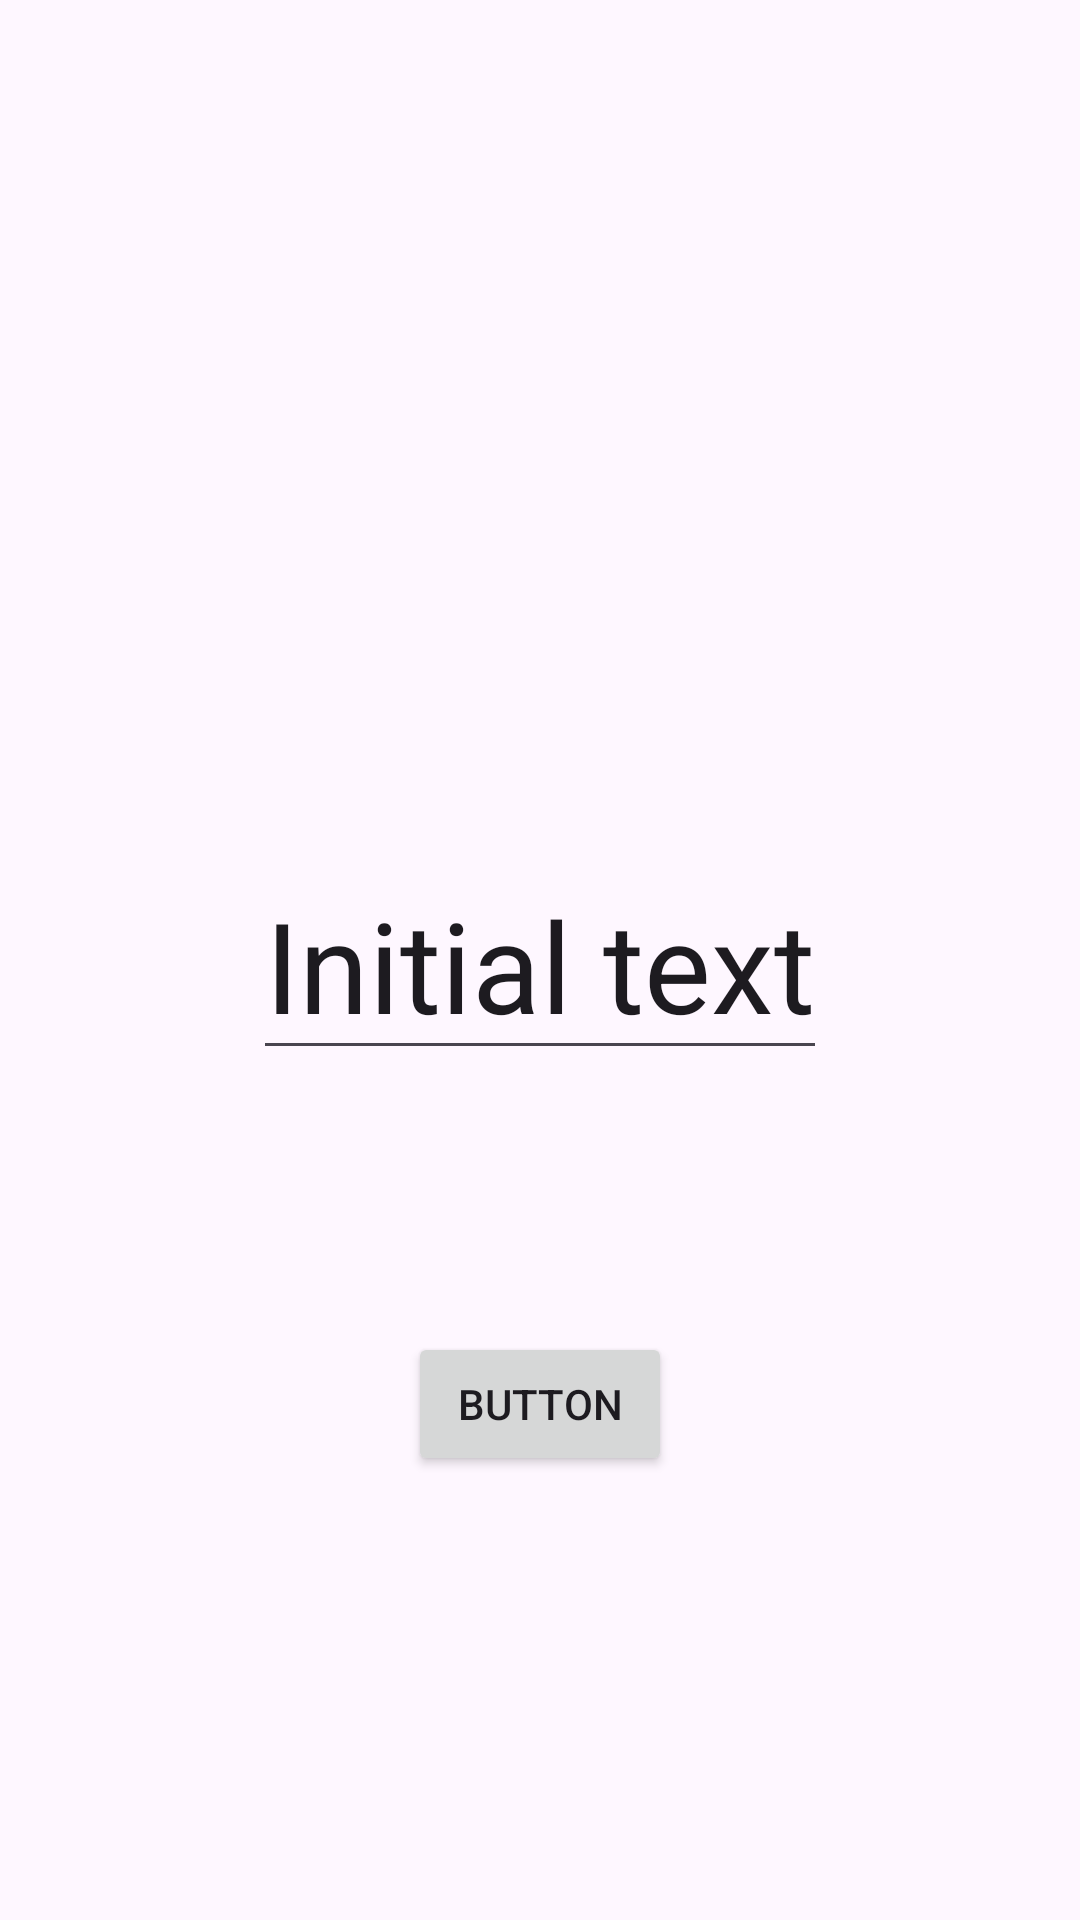

Layout XML and referenced resources for this Android screen:
<!-- AndroidManifest.xml: application theme Theme.HassamApp -->
<!-- res/layout/fragment_home.xml -->
<?xml version="1.0" encoding="utf-8"?>
<androidx.constraintlayout.widget.ConstraintLayout xmlns:android="http://schemas.android.com/apk/res/android"
    xmlns:app="http://schemas.android.com/apk/res-auto"
    xmlns:tools="http://schemas.android.com/tools"
    android:layout_width="match_parent"
    android:layout_height="match_parent"
    tools:context=".ui.home.HomeFragment">

    <EditText
        android:id="@+id/user_textView"
        android:layout_width="wrap_content"
        android:layout_height="wrap_content"
        android:text="Initial text"
        android:textSize="42sp"
        app:layout_constraintBottom_toBottomOf="parent"
        app:layout_constraintEnd_toEndOf="parent"
        app:layout_constraintStart_toStartOf="parent"
        app:layout_constraintTop_toTopOf="parent" />

    <Button
        android:id="@+id/button3"
        android:layout_width="wrap_content"
        android:layout_height="wrap_content"
        android:layout_marginBottom="148dp"
        android:text="Button"
        app:layout_constraintBottom_toBottomOf="parent"
        app:layout_constraintEnd_toEndOf="parent"
        app:layout_constraintStart_toStartOf="parent" />
</androidx.constraintlayout.widget.ConstraintLayout>
<!-- resources referenced by this layout -->
<resources>
  <style name="Theme.HassamApp" parent="Base.Theme.HassamApp" />
  <style name="Base.Theme.HassamApp" parent="Theme.Material3.DayNight.NoActionBar">
          
          
      </style>
</resources>
